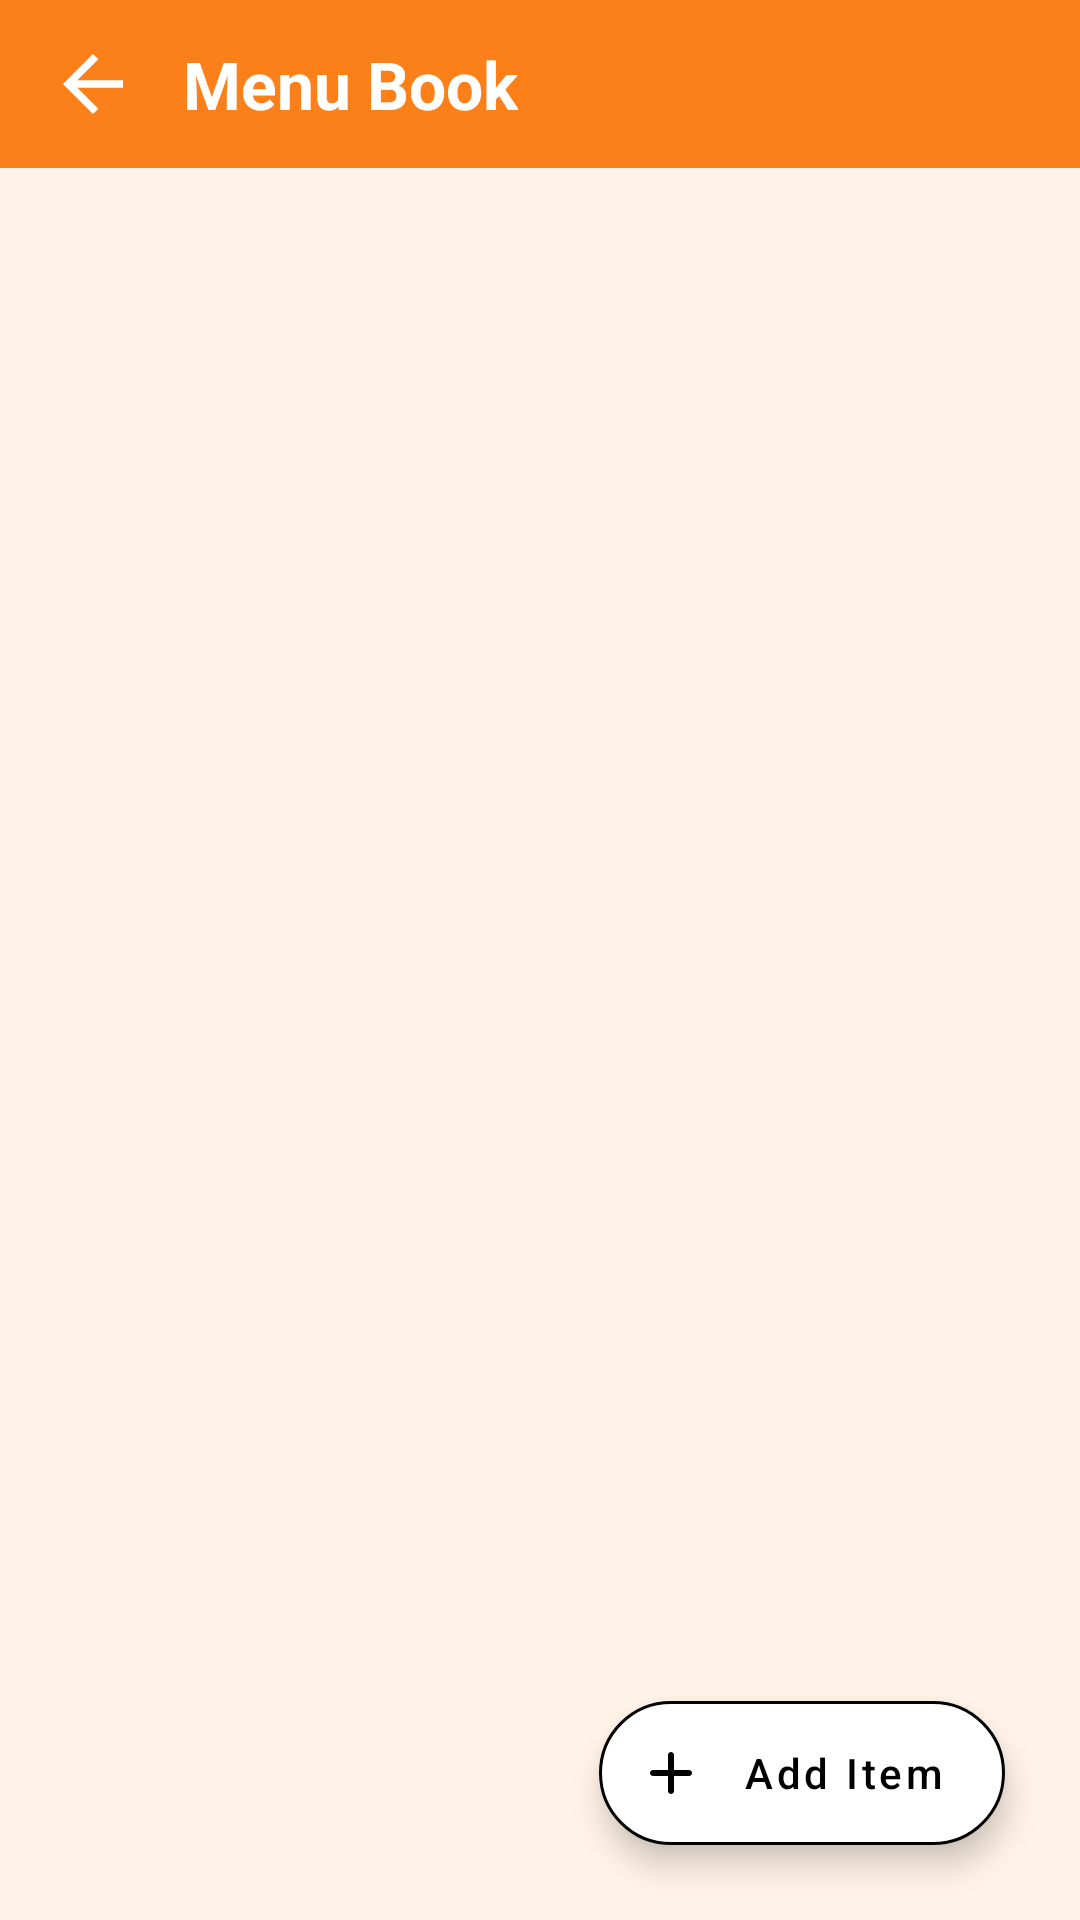

Produce the Android XML layout that renders to this screen, including the resource entries it uses.
<!-- AndroidManifest.xml: application theme Theme.SnugBites -->
<!-- res/layout/activity_edit_menu.xml -->
<?xml version="1.0" encoding="utf-8"?>
<RelativeLayout xmlns:android="http://schemas.android.com/apk/res/android"
    xmlns:app="http://schemas.android.com/apk/res-auto"
    xmlns:tools="http://schemas.android.com/tools"
    android:layout_width="match_parent"
    android:layout_height="match_parent"
    android:background="@color/bg_op10"
    tools:context=".EditMenu">

    <com.google.android.material.appbar.AppBarLayout
        android:id="@+id/topLayoutMenuBook"
        android:layout_width="match_parent"
        android:layout_height="wrap_content">

        <Toolbar
            android:id="@+id/topToolbarMenuBook"
            android:layout_width="match_parent"
            android:layout_height="wrap_content">

            <androidx.constraintlayout.widget.ConstraintLayout
                android:layout_width="match_parent"
                android:layout_height="wrap_content">

                <ImageView
                    android:id="@+id/backIvMenuBook"
                    android:layout_width="30dp"
                    android:layout_height="30dp"
                    android:layout_marginEnd="15dp"
                    android:background="@drawable/ic_arrow_back"
                    android:backgroundTint="@android:color/white"
                    app:layout_constraintBottom_toBottomOf="parent"
                    app:layout_constraintStart_toStartOf="parent"
                    app:layout_constraintTop_toTopOf="parent" />

                <TextView
                    android:id="@+id/menuBookText"
                    android:layout_width="wrap_content"
                    android:layout_height="wrap_content"
                    android:layout_marginStart="15dp"
                    android:text="Menu Book"
                    android:textAlignment="center"
                    android:textColor="@android:color/white"
                    android:textSize="22sp"
                    android:textStyle="bold"
                    app:layout_constraintBottom_toBottomOf="parent"
                    app:layout_constraintStart_toEndOf="@+id/backIvMenuBook"
                    app:layout_constraintTop_toTopOf="parent" />

            </androidx.constraintlayout.widget.ConstraintLayout>
        </Toolbar>
    </com.google.android.material.appbar.AppBarLayout>

    <androidx.recyclerview.widget.RecyclerView
        android:id="@+id/menuBookRv"
        android:layout_width="match_parent"
        android:layout_height="wrap_content"
        android:layout_below="@id/topLayoutMenuBook"
        android:paddingBottom="@dimen/recycler_view_bottom_padding" />

    <com.google.android.material.floatingactionbutton.ExtendedFloatingActionButton
        android:id="@+id/addMenuItemEfab"
        android:layout_width="wrap_content"
        android:layout_height="wrap_content"
        android:layout_alignParentEnd="true"
        android:layout_alignParentBottom="true"
        android:layout_margin="25dp"
        android:backgroundTint="@android:color/white"
        android:backgroundTintMode="add"
        android:text="Add Item"
        android:textAlignment="center"
        android:textAllCaps="false"
        android:textColor="@android:color/black"
        app:icon="@drawable/ic_add_round"
        app:iconTint="@android:color/black"
        app:rippleColor="@android:color/holo_blue_dark"
        app:strokeColor="@android:color/black"
        app:strokeWidth="1dp" />

</RelativeLayout>
<!-- resources referenced by this layout -->
<resources>
  <color name="bg_op10">#1AFC8019</color>
  <dimen name="recycler_view_bottom_padding">70dp</dimen>
  <!-- drawable ic_add_round (drawable) -->
  <vector xmlns:android="http://schemas.android.com/apk/res/android"
      android:width="100dp"
      android:height="100dp"
      android:viewportWidth="24"
      android:viewportHeight="24">
      <path
          android:fillColor="@android:color/black"
          android:pathData="M18,13h-5v5c0,0.55 -0.45,1 -1,1s-1,-0.45 -1,-1v-5H6c-0.55,0 -1,-0.45 -1,-1s0.45,-1 1,-1h5V6c0,-0.55 0.45,-1 1,-1s1,0.45 1,1v5h5c0.55,0 1,0.45 1,1s-0.45,1 -1,1z" />
  </vector>
  <!-- drawable ic_arrow_back (drawable) -->
  <vector xmlns:android="http://schemas.android.com/apk/res/android"
      android:width="100dp"
      android:height="100dp"
      android:autoMirrored="true"
      android:viewportWidth="24"
      android:viewportHeight="24">
      <path
          android:fillColor="@android:color/black"
          android:pathData="M20,11H7.83l5.59,-5.59L12,4l-8,8 8,8 1.41,-1.41L7.83,13H20v-2z" />
  </vector>
  <style name="Theme.SnugBites" parent="Theme.MaterialComponents.Light.NoActionBar">
          
          <item name="colorPrimary">@color/main_color</item>
          <item name="colorPrimaryVariant">@color/purple_700</item>
          <item name="colorOnPrimary">@color/white</item>
          
          <item name="colorSecondary">@color/teal_200</item>
          <item name="colorSecondaryVariant">@color/teal_700</item>
          <item name="colorOnSecondary">@color/black</item>
          
  
          
  
          <item name="android:windowDrawsSystemBarBackgrounds">true</item>
          <item name="android:windowTranslucentStatus">false</item>
          <item name="android:statusBarColor">#00000000</item>
  
  
  
      </style>
  <color name="main_color">#FC8019</color>
  <color name="purple_700">#FF3700B3</color>
  <color name="white">#FFFFFFFF</color>
  <color name="teal_200">#FF03DAC5</color>
  <color name="teal_700">#FF018786</color>
  <color name="black">#FF000000</color>
</resources>
